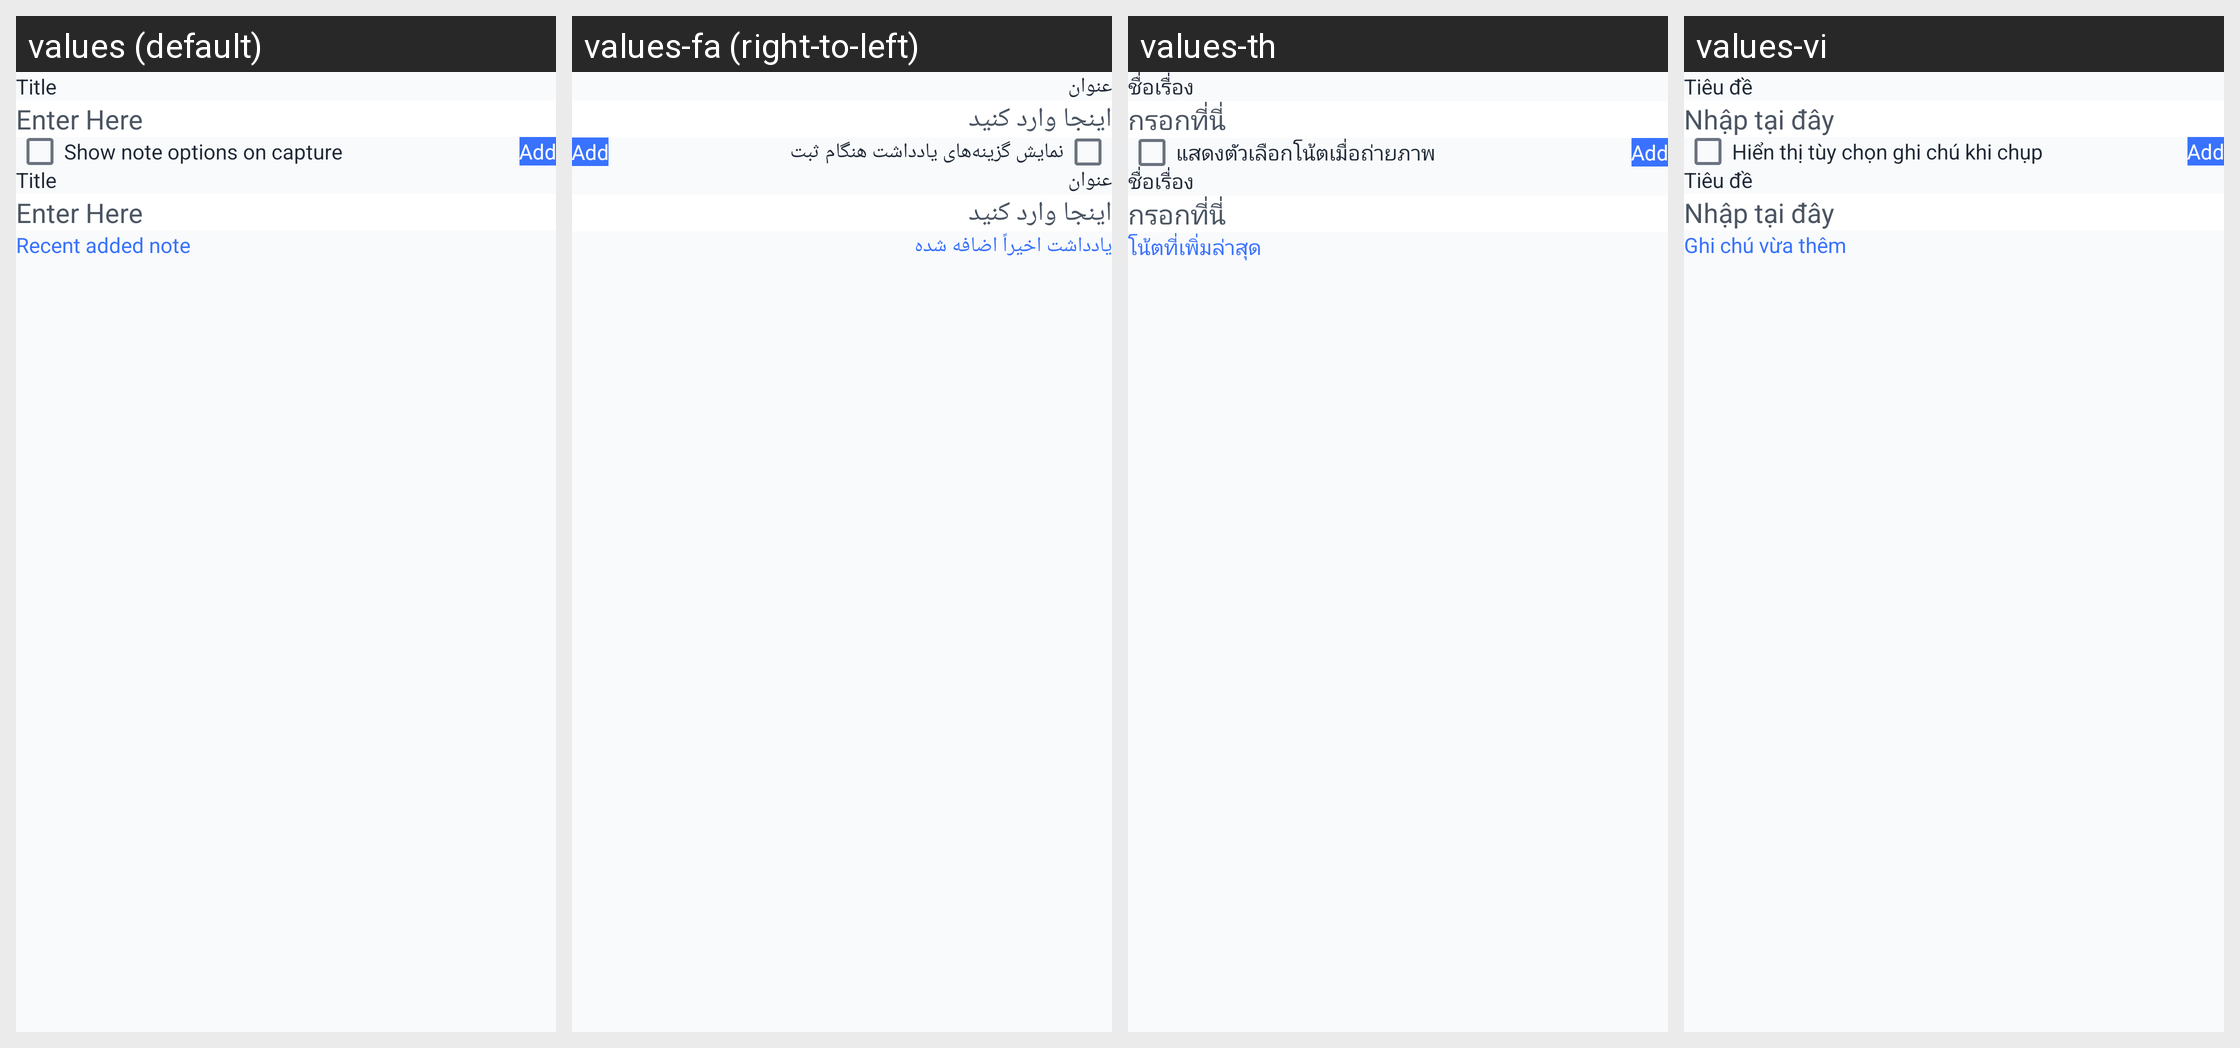

The same Android screen rendered under several of its app's locales, left to right. List the strings drawn on it with the default value and each locale's translation.
Android screen res/layout/activity_add_note.xml rendered under 4 locales, left to right: values (default), values-fa (right-to-left), values-th, values-vi. Device: Nexus 5 (rendered at 1080×1920; each locale shown at half size, 540×960, under a caption strip naming it); theme Theme.GPSMapCamera.
Other locales in the repository, not shown: values-af, values-bn-rBD, values-ca, values-de, values-es, values-fil, values-fr, values-hi, values-in, values-it, values-ja, values-ko, values-nl, values-pt, values-pt-rBR, values-ru, values-tr, values-zh.
Strings drawn on this screen, with the default value and each locale's value (text and hints the layout hard-codes, and strings that could not be matched under every locale, appear in the picture but are not listed):

title
  values: Title
  values-fa: عنوان
  values-th: ชื่อเรื่อง
  values-vi: Tiêu đề

enter_here
  values: Enter Here
  values-fa: اینجا وارد کنید
  values-th: กรอกที่นี่
  values-vi: Nhập tại đây

show_note_options_on_capture
  values: Show note options on capture
  values-fa: نمایش گزینه‌های یادداشت هنگام ثبت
  values-th: แสดงตัวเลือกโน้ตเมื่อถ่ายภาพ
  values-vi: Hiển thị tùy chọn ghi chú khi chụp

recent_added_note
  values: Recent added note
  values-fa: یادداشت اخیراً اضافه شده
  values-th: โน้ตที่เพิ่มล่าสุด
  values-vi: Ghi chú vừa thêm
